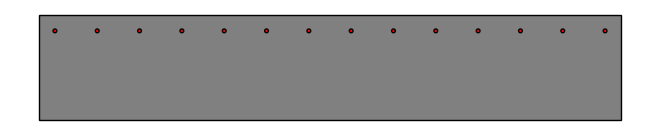

Write Python code to recreate this figure.
import matplotlib.pyplot as plt

def drawReinf(min_cover, min_bar_dist, beam_height, beam_width, bar_fi, number_of_bars, effective_width):
    fig = plt.figure(frameon=False)
    ax = fig.add_axes([0, 0, 1, 1])

    dist = (b_eff - bars_n*fi)/(bars_n-1)

    print(F"Distances between bars: {round(dist + bar_fi, 2)}")

    from_edge = cmin + fi/2
    positions = [(from_edge + (dist + fi)*_, height-from_edge) for _ in range(bars_n)]

    beam = plt.Rectangle((0,0), width, height, edgecolor = "black", facecolor = "gray")
    ax.add_patch(beam)

    for _ in range(bars_n):
        bar = plt.Circle(positions[_], fi/2, edgecolor = "black", facecolor = "red")
        ax.add_patch(bar)

    ax.axis("off")
    plt.axis("scaled")

    plt.show()

#User defined values:
cmin = 6
cp = 3
height = 45
width = 250
fi = 1.6
bars_n = 14

b_eff = width - 2*cmin

if b_eff < (fi*bars_n + cp*(bars_n-1)):
    print("Impossible to fit bars into chosen cross-section!")
else:
    drawReinf(cmin, cp, height, width, fi, bars_n, b_eff)




